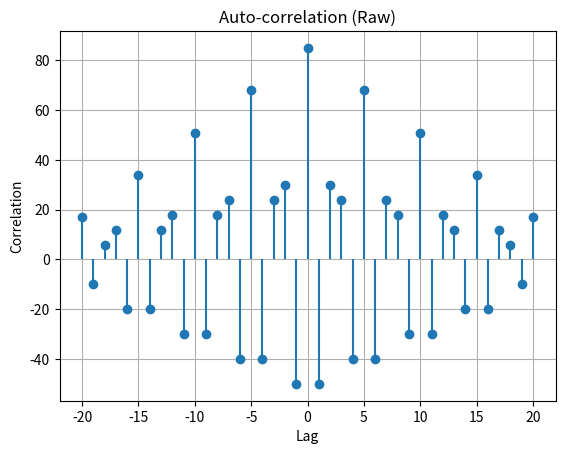
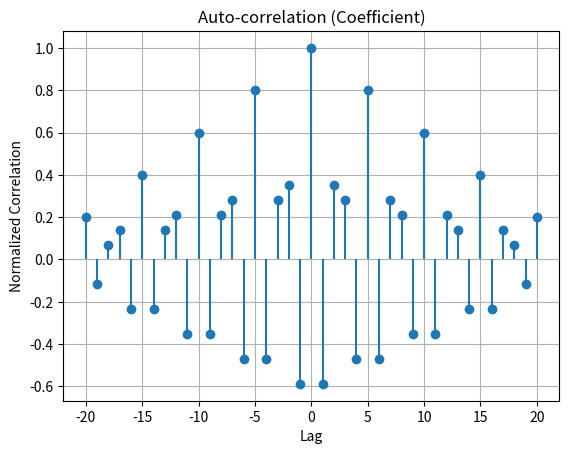
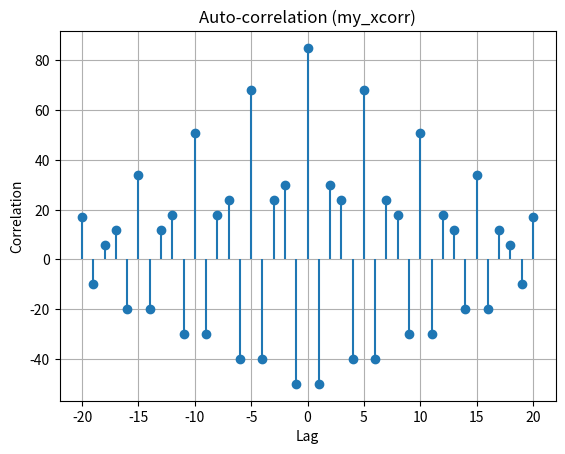

Reproduce these figures in Python, in order.

# prog_sp_03-1.py  xcorr
import numpy as np
import matplotlib.pyplot as plt

# --- function ---
def my_xcorr(x, nc):
    """
    my_xcorr: my auto-correlation function
    c_out = my_xcorr(x, nc)

    Args:
        x (numpy.ndarray): input
        nc (int): maximum lag (delay)

    Returns:
        numpy.ndarray: auto-correlation function
    """
    N = len(x)
    # array of the corrlation lag 0 to lag nc
    c = np.zeros(nc + 1) 

    # cal correlation from lag m m = 0 to nc
    for m in range(nc + 1):
        sqsum = 0.0
        for n in range(N - m):
            sqsum += x[n] * x[n + m]
        c[m] = sqsum

    # Python c_out = np.concatenate([c[::-1], c[1:nc+1]]) 
    c_out = np.concatenate([c[::-1], c[1:]])

    return c_out

# --- main program ---

# x = np.array([1, 2, 3, 0, 0, 1, 2, 3, 0, 0, 1, 2, 3, 0, 0, 1, 2, 3, 0, 0, 1, 2, 3, 0, 0])
x = np.array([2, -2, 3, 0, 0, 2, -2, 3, 0, 0, 2, -2, 3, 0, 0, 2, -2, 3, 0, 0, 2, -2, 3, 0, 0])

nc = 20
lags = np.arange(-nc, nc + 1) # lag array for plot

# --- Figure 1
plt.figure(1)
# NumPy correlate 'full'mode: calculate (2*N - 1) point values
# NumPy correlation function is a reverse of MATLAB xcorr
c_full = np.correlate(x, x, mode='full')
# extract lag -nc to nc values
start_idx = len(x) - 1 - nc
end_idx = len(x) - 1 + nc + 1
c = c_full[start_idx:end_idx]

plt.stem(lags, c, basefmt=" ")
plt.title('Auto-correlation (Raw)')
plt.xlabel('Lag')
plt.ylabel('Correlation')
plt.grid(True)

# --- Figure 2: normalized auto-correlatin function ('coef'option)
plt.figure(2)

cc_full = np.correlate(x, x, mode='full')
# normalized factor = lag 0 correlation value (cc_full N-1th element)
norm_factor = cc_full[len(x) - 1]
# normalizetion 
cc_norm = cc_full / norm_factor
# lag -nc to nc values
cc = cc_norm[start_idx:end_idx]

plt.stem(lags, cc, basefmt=" ")
plt.title('Auto-correlation (Coefficient)')
plt.xlabel('Lag')
plt.ylabel('Normalized Correlation')
plt.grid(True)

# ---
plt.figure(3)
my_c = my_xcorr(x, nc)

plt.stem(lags, my_c, basefmt=" ")
plt.title('Auto-correlation (my_xcorr)')
plt.xlabel('Lag')
plt.ylabel('Correlation')
plt.grid(True)

plt.show()
